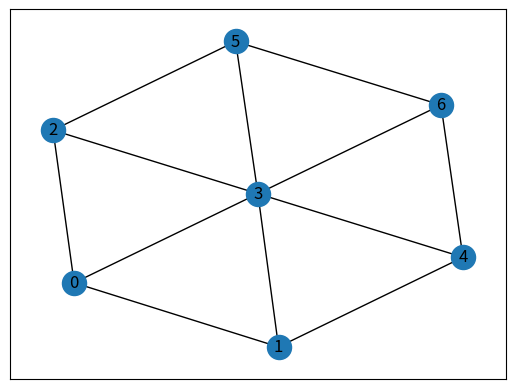
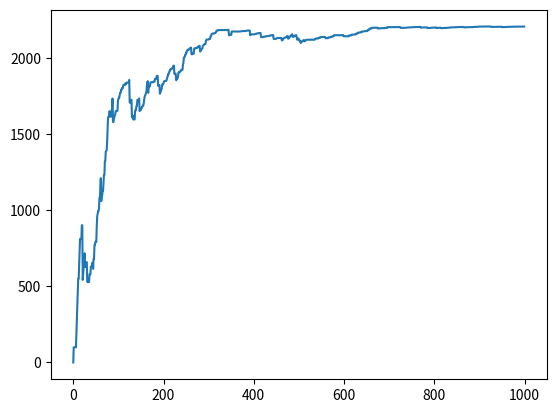

Python code for these plots, in order:
import numpy as np
import matplotlib.pyplot as plt
import networkx as nx
import time

def available_actions(state):
    current_state_row = R[state,]
    av_act = np.where(current_state_row >= 0)[1]
    return av_act

def sample_next_action(available_actions_range):
    next_action = int(np.random.choice(available_act,1))
    return next_action

def update(current_state, action, gamma):
    
    max_index = np.where(Q[action,] == np.max(Q[action,]))[1]
    if max_index.shape[0] > 1:
        max_index = int(np.random.choice(max_index, size = 1))
    else:
        max_index = int(max_index)
    max_value = Q[action, max_index]
    Q[current_state, action] = R[current_state, action] + gamma * max_value
    print('max_value', R[current_state, action] + gamma * max_value)
    if (np.max(Q) > 0):
        return(np.sum(Q/np.max(Q)*100))
    else:
        return (0)
        
def map(map_data):

    points_list = map_data
    G.add_edges_from(points_list)
    pos = nx.spring_layout(G)
    nx.draw_networkx_nodes(G,pos)
    nx.draw_networkx_edges(G,pos)
    nx.draw_networkx_labels(G,pos)
    plt.show()

def reward_martrix():

    for point in points_list:
        print(point) 
        if point[1] == terminal:
            R[point] = 100
        else:
            R[point] = 0
        if point[0] == terminal:
            R[point[::-1]] = 100
        else:
            R[point[::-1]]= 0
    R[terminal,terminal]= 100
    print(R)


# def q_table_tranning():


if __name__ == "__main__":
    
    # start = time.clock()
    # end = time.clock()
    # print(end-start)


    G=nx.Graph()
    points_list = data = [(0, 1), (0, 2), (0, 3), 
                        (1, 0),(1, 3),(1, 4),
                        (2, 0),(2, 3),(2, 5),
                        (3, 0),(3, 1),(3, 2),(3, 4),(3, 5),(3, 6),
                        (4, 1),(4, 3),(4, 6),
                        (5, 2),(5, 3),(5, 6),
                        (6, 3),(6, 4),(6, 5)]

    terminal = 6
    map(points_list)

    MATRIX_SIZE = 7
    R = np.matrix(np.ones(shape=(MATRIX_SIZE, MATRIX_SIZE)))
    R *= -1
    reward_martrix()

    Q = np.matrix(np.zeros([MATRIX_SIZE,MATRIX_SIZE]))
    gamma = 0.9                                                 # learning parameter / learning rate
    initial_state = 1

    # available_act = available_actions(initial_state)
    # action = sample_next_action(available_act)
    # update(initial_state, action, gamma)




    """
    ==================================== Trainning ==========================================
    """
    scores = []
    for i in range(1000):
        current_state = np.random.randint(0, int(Q.shape[0]))
        available_act = available_actions(current_state)
        action = sample_next_action(available_act)
        score = update(current_state,action,gamma)
        scores.append(score)
        print ('Score:', str(score))
    
    print("Trained Q matrix:")
    print(Q/np.max(Q)*100)



    """
    ==================================== Testing ============================================
    """
    current_state = 0
    steps = [current_state]
    while current_state != 6:
        next_step_index = np.where(Q[current_state,] == np.max(Q[current_state,]))[1]
        if next_step_index.shape[0] > 1:
            next_step_index = int(np.random.choice(next_step_index, size = 1))
        else:
            next_step_index = int(next_step_index)
        steps.append(next_step_index)
        current_state = next_step_index

    print("Most efficient path:")
    print(steps)
    plt.plot(scores)
    plt.show()


    
